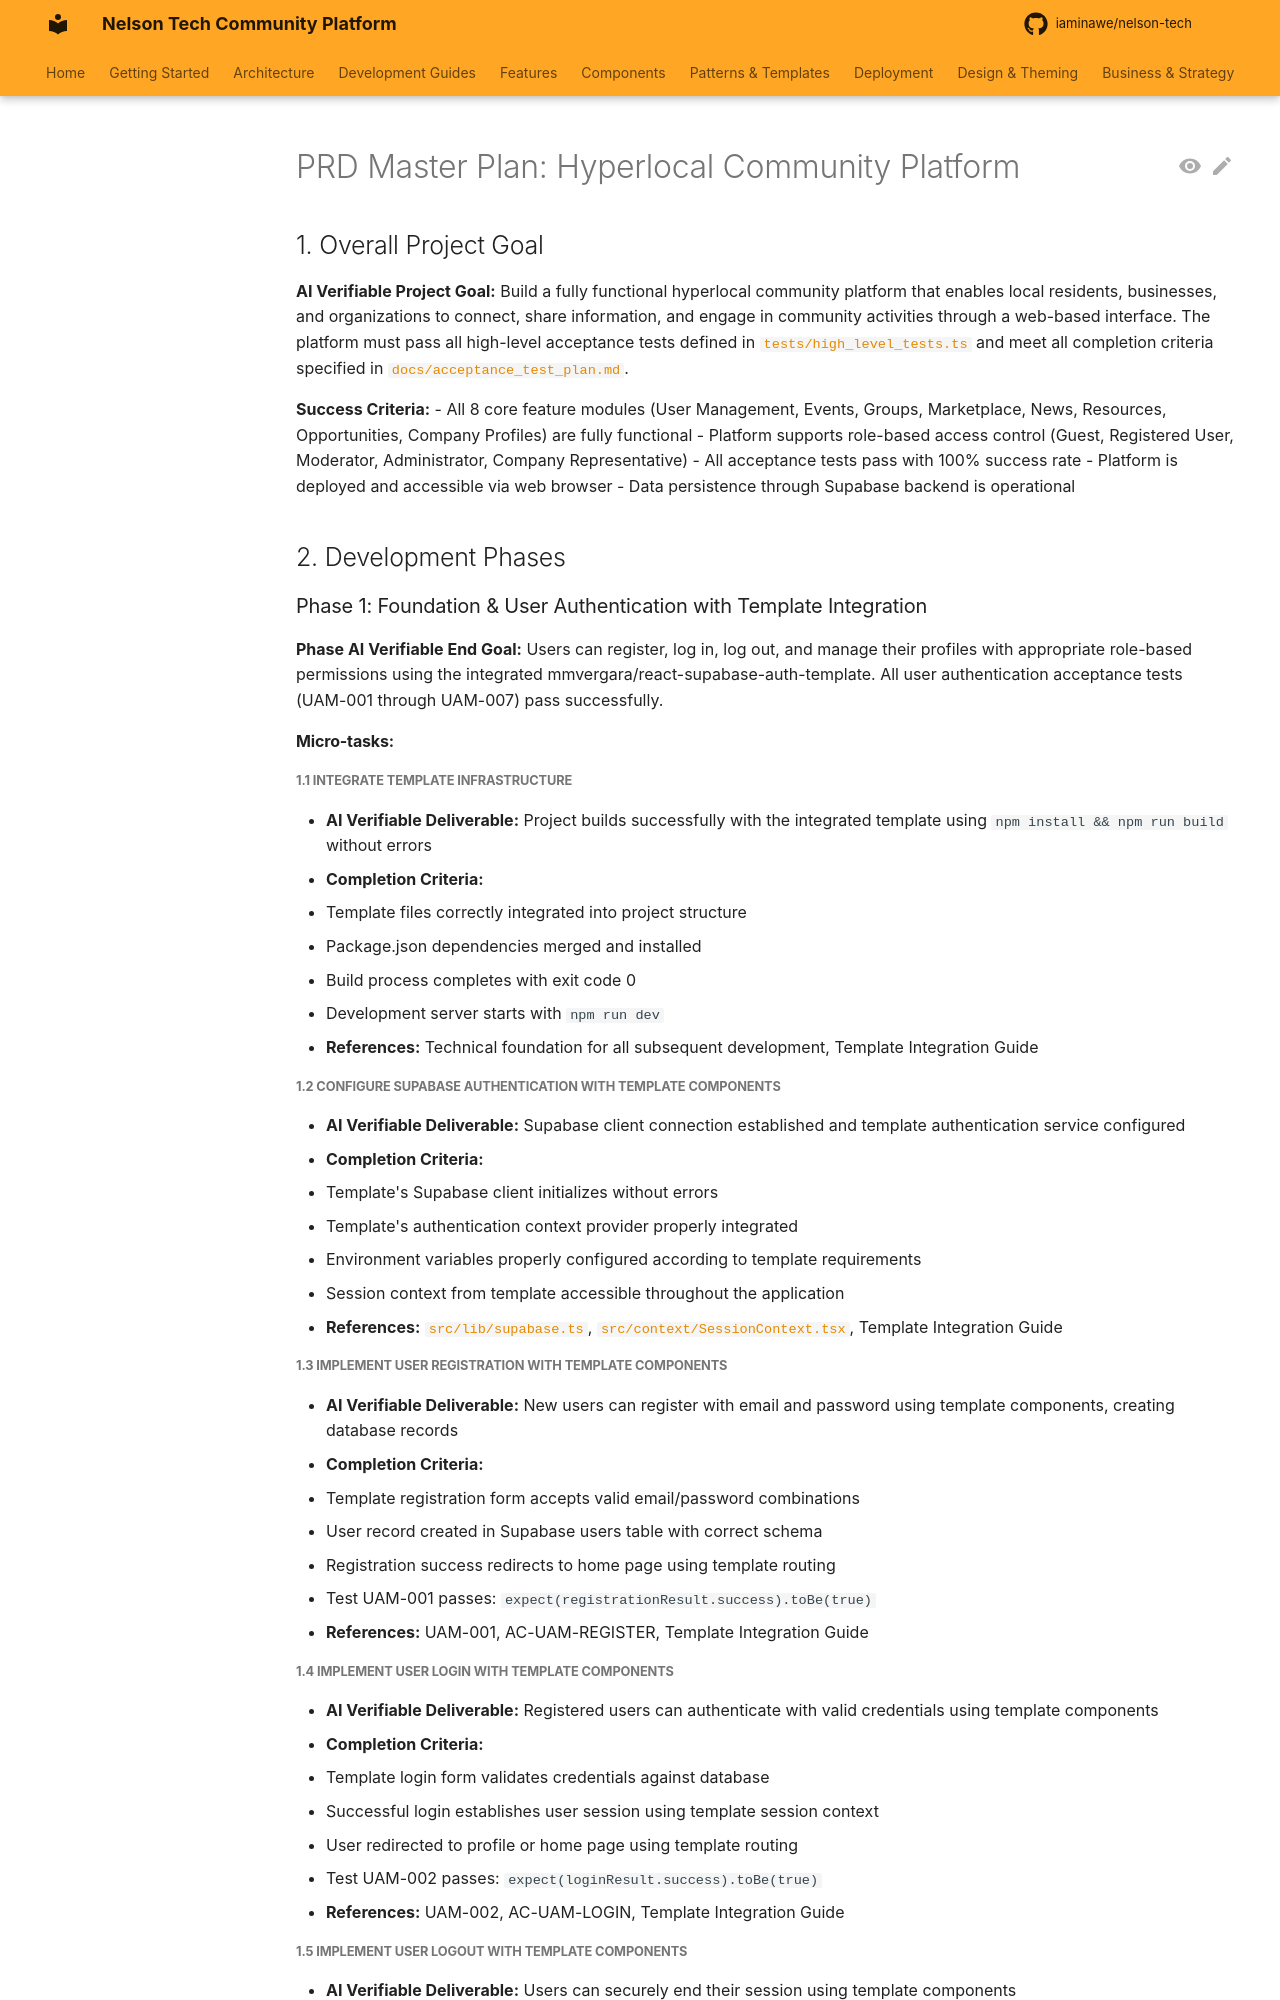

repository: iaminawe/uluntu · page: archive/PRDMasterPlan_updated_v2/index.html · generator: mkdocs

# PRD Master Plan: Hyperlocal Community Platform

## 1. Overall Project Goal

**AI Verifiable Project Goal:** Build a fully functional hyperlocal community platform that enables local residents, businesses, and organizations to connect, share information, and engage in community activities through a web-based interface. The platform must pass all high-level acceptance tests defined in [`tests/high_level_tests.ts`](../tests/high_level_tests.ts) and meet all completion criteria specified in [`docs/acceptance_test_plan.md`](./acceptance_test_plan.md).

**Success Criteria:** 
- All 8 core feature modules (User Management, Events, Groups, Marketplace, News, Resources, Opportunities, Company Profiles) are fully functional
- Platform supports role-based access control (Guest, Registered User, Moderator, Administrator, Company Representative)
- All acceptance tests pass with 100% success rate
- Platform is deployed and accessible via web browser
- Data persistence through Supabase backend is operational

## 2. Development Phases

### Phase 1: Foundation & User Authentication with Template Integration
**Phase AI Verifiable End Goal:** Users can register, log in, log out, and manage their profiles with appropriate role-based permissions using the integrated mmvergara/react-supabase-auth-template. All user authentication acceptance tests (UAM-001 through UAM-007) pass successfully.

#### Micro-tasks:

##### 1.1 Integrate Template Infrastructure
- **AI Verifiable Deliverable:** Project builds successfully with the integrated template using `npm install && npm run build` without errors
- **Completion Criteria:**
  - Template files correctly integrated into project structure
  - Package.json dependencies merged and installed
  - Build process completes with exit code 0
  - Development server starts with `npm run dev`
- **References:** Technical foundation for all subsequent development, Template Integration Guide

##### 1.2 Configure Supabase Authentication with Template Components
- **AI Verifiable Deliverable:** Supabase client connection established and template authentication service configured
- **Completion Criteria:**
  - Template's Supabase client initializes without errors
  - Template's authentication context provider properly integrated
  - Environment variables properly configured according to template requirements
  - Session context from template accessible throughout the application
- **References:** [`src/lib/supabase.ts`](../src/lib/supabase.ts), [`src/context/SessionContext.tsx`](../src/context/SessionContext.tsx), Template Integration Guide
